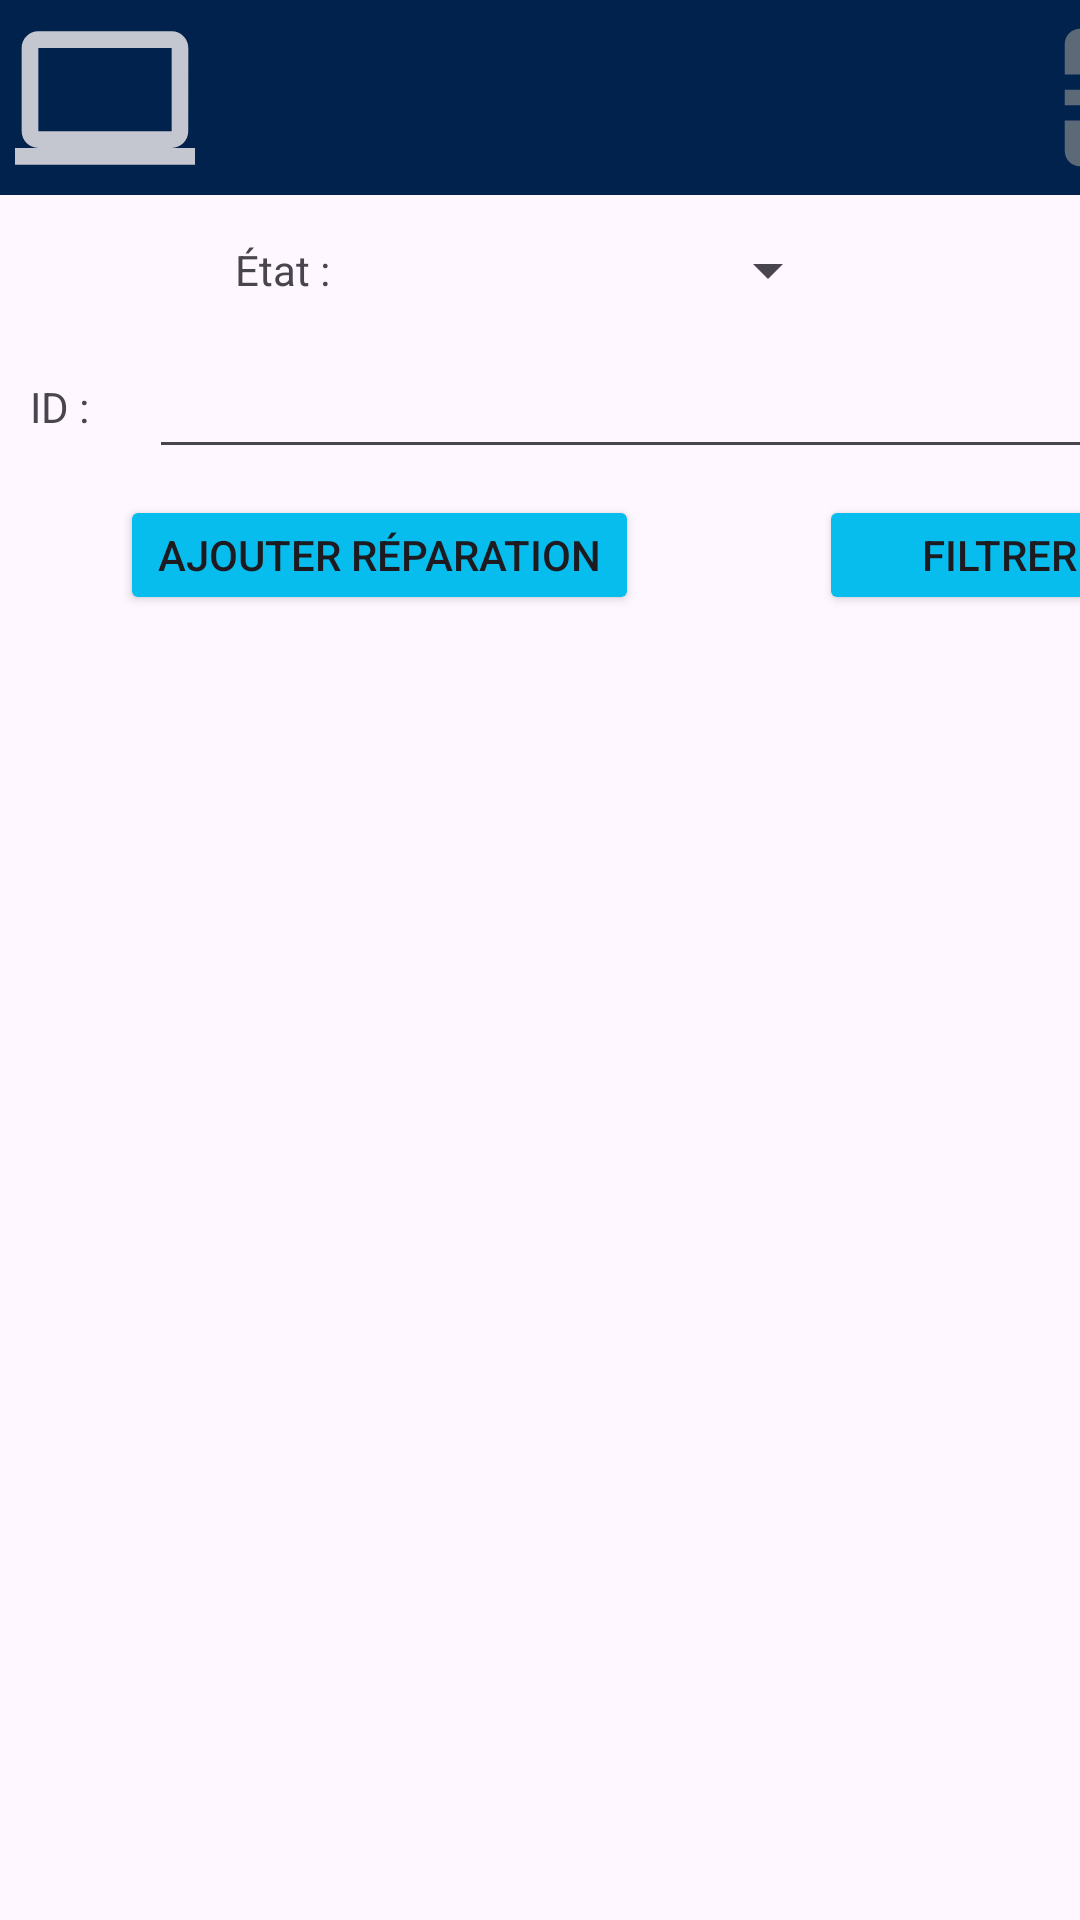

Layout XML and referenced resources for this Android screen:
<!-- AndroidManifest.xml: application theme Theme.ProjetIntegrateur -->
<!-- res/layout/activity_page_reparation.xml -->
<?xml version="1.0" encoding="utf-8"?>
<androidx.constraintlayout.widget.ConstraintLayout xmlns:android="http://schemas.android.com/apk/res/android"
    xmlns:app="http://schemas.android.com/apk/res-auto"
    xmlns:tools="http://schemas.android.com/tools"
    android:id="@+id/main"
    android:layout_width="match_parent"
    android:layout_height="match_parent"
    tools:context=".pageAjouterReparation">

    <LinearLayout
        android:layout_width="match_parent"
        android:layout_height="wrap_content"
        android:orientation="horizontal">

        <LinearLayout
            android:layout_width="400dp"
            android:layout_height="wrap_content"
            android:layout_marginLeft="10dp"
            android:orientation="vertical">

        </LinearLayout>

    </LinearLayout>

    <RelativeLayout
        android:layout_width="match_parent"
        android:layout_height="match_parent">


        <LinearLayout
            android:layout_width="match_parent"
            android:layout_height="match_parent"
            android:orientation="vertical">

            <include layout="@layout/page_header"/>

            <LinearLayout
                android:layout_width="match_parent"
                android:layout_height="602dp"
                android:orientation="vertical">

                <LinearLayout
                    android:layout_width="match_parent"
                    android:layout_height="wrap_content"
                    android:orientation="horizontal">

                    <LinearLayout
                        android:layout_width="400dp"
                        android:layout_height="wrap_content"
                        android:layout_marginLeft="10dp"
                        android:orientation="vertical">

                        <LinearLayout
                            android:layout_width="match_parent"
                            android:layout_height="50dp"
                            android:orientation="horizontal">

                            <TextView
                                android:layout_width="100dp"
                                android:layout_height="wrap_content"
                                android:layout_gravity="center_vertical"
                                android:text="@string/showEtat"
                                android:textAlignment="textEnd"
                                tools:ignore="RtlCompat" />

                            <Spinner
                                android:id="@+id/spinnerStatus"
                                android:layout_width="150dp"
                                android:layout_height="wrap_content"
                                android:layout_gravity="center_vertical"
                                android:layout_marginStart="20dp"
                                android:layout_marginLeft="20dp"></Spinner>

                            <TextView
                                android:id="@+id/viewStatus"
                                android:layout_width="wrap_content"
                                android:layout_height="45dp"
                                android:layout_gravity="center_vertical"
                                android:layout_marginLeft="20dp"
                                android:visibility="gone"></TextView>

                        </LinearLayout>

                        <LinearLayout
                            android:layout_width="match_parent"
                            android:layout_height="50dp"
                            android:orientation="horizontal">

                            <LinearLayout
                                android:layout_width="wrap_content"
                                android:layout_height="wrap_content"
                                android:orientation="horizontal"
                                android:visibility="visible">

                                <TextView
                                    android:layout_width="wrap_content"
                                    android:layout_height="wrap_content"
                                    android:layout_gravity="center_vertical"
                                    android:text="@string/showID"
                                    android:textAlignment="textEnd"
                                    tools:ignore="RtlCompat"></TextView>

                                <EditText
                                    android:id="@+id/editNom"
                                    android:layout_width="317dp"
                                    android:layout_height="wrap_content"
                                    android:layout_marginLeft="20dp"
                                    android:layout_weight="1"
                                    android:ems="10"
                                    android:inputType="text" />

                            </LinearLayout>

                        </LinearLayout>

                        <LinearLayout
                            android:layout_width="match_parent"
                            android:layout_height="wrap_content"
                            android:orientation="horizontal">

                            <Button
                                android:id="@+id/bouttonAjouterReparation"
                                android:layout_width="173dp"
                                android:layout_height="40dp"
                                android:layout_gravity="end"
                                android:layout_marginLeft="30dp"
                                android:text="@string/bouttonAjouterReparation"
                                android:textColor="@null"
                                android:theme="@style/bouttonLight" />

                            <Button
                                android:id="@+id/bouttonFiltrer"
                                android:layout_width="120dp"
                                android:layout_height="40dp"
                                android:layout_marginLeft="60dp"
                                android:text="@string/bouttonFiltrer"
                                android:textColor="@null"
                                android:theme="@style/bouttonLight" />

                        </LinearLayout>

                    </LinearLayout>

                </LinearLayout>

                <ListView
                    android:id="@+id/listReparation"
                    android:layout_width="match_parent"
                    android:dividerHeight="5dp"
                    android:layout_height="wrap_content">

                </ListView>

            </LinearLayout>

            <include layout="@layout/page_footer"/>

        </LinearLayout>
    </RelativeLayout>

</androidx.constraintlayout.widget.ConstraintLayout>
<!-- res/layout/page_header.xml (included above) -->
<?xml version="1.0" encoding="utf-8"?>
<androidx.constraintlayout.widget.ConstraintLayout xmlns:android="http://schemas.android.com/apk/res/android"
    xmlns:tools="http://schemas.android.com/tools"
    android:layout_width="match_parent"
    android:layout_height="65dp">

    <RelativeLayout
        android:layout_width="match_parent"
        android:layout_height="65dp"
        android:background="@color/navy"
        tools:ignore="MissingConstraints">

        <LinearLayout
            android:layout_width="match_parent"
            android:layout_height="65dp"
            android:background="@color/navy"
            android:orientation="horizontal"
            tools:ignore="MissingConstraints">

            <ImageView
                android:layout_width="60dp"
                android:layout_height="match_parent"
                android:layout_marginStart="5dp"
                android:src="@drawable/placeholder_minilogo">
            </ImageView>
            <TextView
                android:id="@+id/textHeader"
                android:layout_width="300dp"
                android:layout_height="match_parent"
                android:padding="10dp"
                android:text=""
                android:textAlignment="center"
                android:textSize="28sp"
                android:textColor="@color/white"/>

            <ImageButton
                android:id="@+id/butttonImage"
                android:layout_width="55dp"
                android:layout_height="55dp"
                android:layout_gravity="center_vertical"
                android:gravity="right"
                android:onClick="bRetour"
                android:background="@drawable/button_exit"
                android:layout_marginStart="-15dp">
            </ImageButton>

        </LinearLayout>
    </RelativeLayout>

</androidx.constraintlayout.widget.ConstraintLayout>
<!-- res/layout/page_footer.xml (included above) -->
<?xml version="1.0" encoding="utf-8"?>
<androidx.constraintlayout.widget.ConstraintLayout xmlns:android="http://schemas.android.com/apk/res/android"
    xmlns:tools="http://schemas.android.com/tools"
    android:layout_width="match_parent"
    android:layout_height="65dp">

    <RelativeLayout
        android:layout_width="match_parent"
        android:layout_height="65dp"
        android:background="@color/navy">

        <LinearLayout
            android:layout_width="match_parent"
            android:layout_height="match_parent"
            android:layout_alignParentBottom="true">

            <ImageButton
                android:layout_width="55dp"
                android:layout_height="55dp"
                android:layout_marginStart="15dp"
                android:layout_marginEnd="13dp"
                android:id="@+id/boutonFooter1"
                android:layout_gravity="center_vertical"
                android:background="@drawable/button_inventaire"
                android:onClick="bInit"/>

            <ImageButton
                android:layout_width="55dp"
                android:layout_height="55dp"
                android:layout_marginStart="15dp"
                android:layout_marginEnd="13dp"
                android:id="@+id/boutonFooter2"
                android:background="@drawable/button_compte"
                android:layout_gravity="center_vertical"
                android:onClick="bInit"/>

            <ImageButton
                android:layout_width="55dp"
                android:layout_height="55dp"
                android:layout_marginStart="15dp"
                android:layout_gravity="center_vertical"
                android:layout_marginEnd="13dp"
                android:id="@+id/boutonFooter3"
                android:background="@drawable/button_reparation"
                android:onClick="bInit"/>

            <ImageButton
                android:layout_width="55dp"
                android:layout_height="55dp"
                android:layout_marginStart="15dp"
                android:layout_marginEnd="13dp"
                android:id="@+id/boutonFooter4"
                android:layout_gravity="center_vertical"
                android:background="@drawable/button_panier"
                android:onClick="bInit"/>

            <ImageButton
                android:layout_width="55dp"
                android:layout_height="55dp"
                android:layout_marginStart="15dp"
                android:id="@+id/boutonFooter5"
                android:layout_gravity="center_vertical"
                android:background="@drawable/button_panier2"
                android:onClick="bInit"/>

        </LinearLayout>
    </RelativeLayout>
</androidx.constraintlayout.widget.ConstraintLayout>
<!-- resources referenced by this layout -->
<resources>
  <color name="navy">#00224D</color>
  <color name="white">#FFFFFFFF</color>
  <!-- drawable button_compte (drawable-anydpi) -->
  <vector xmlns:android="http://schemas.android.com/apk/res/android"
      android:width="24dp"
      android:height="24dp"
      android:viewportWidth="24"
      android:viewportHeight="24"
      android:tint="#737A81"
      android:alpha="0.8">
    <group android:scaleX="1.1111112"
        android:scaleY="1.1111112"
        android:translateX="-1.3333334"
        android:translateY="-1.3333334">
      <path
          android:fillColor="@android:color/white"
          android:pathData="M12,2C6.48,2 2,6.48 2,12s4.48,10 10,10s10,-4.48 10,-10S17.52,2 12,2zM12,6c1.93,0 3.5,1.57 3.5,3.5S13.93,13 12,13s-3.5,-1.57 -3.5,-3.5S10.07,6 12,6zM12,20c-2.03,0 -4.43,-0.82 -6.14,-2.88C7.55,15.8 9.68,15 12,15s4.45,0.8 6.14,2.12C16.43,19.18 14.03,20 12,20z"/>
    </group>
  </vector>
  <!-- drawable button_exit (drawable-anydpi) -->
  <vector xmlns:android="http://schemas.android.com/apk/res/android"
      android:width="24dp"
      android:height="24dp"
      android:viewportWidth="24"
      android:viewportHeight="24"
      android:tint="#737A81"
      android:alpha="0.8"
      android:autoMirrored="true">
    <group android:scaleX="1.1111112"
        android:scaleY="1.1111112"
        android:translateX="-1.3333334"
        android:translateY="-1.3333334">
      <path
          android:fillColor="@android:color/white"
          android:pathData="M10.09,15.59L11.5,17l5,-5 -5,-5 -1.41,1.41L12.67,11H3v2h9.67l-2.58,2.59zM19,3H5c-1.11,0 -2,0.9 -2,2v4h2V5h14v14H5v-4H3v4c0,1.1 0.89,2 2,2h14c1.1,0 2,-0.9 2,-2V5c0,-1.1 -0.9,-2 -2,-2z"/>
    </group>
  </vector>
  <!-- drawable button_inventaire (drawable-anydpi) -->
  <vector xmlns:android="http://schemas.android.com/apk/res/android"
      android:width="24dp"
      android:height="24dp"
      android:viewportWidth="24"
      android:viewportHeight="24"
      android:tint="#737A81"
      android:alpha="0.8"
      android:autoMirrored="true">
    <group android:scaleX="1.1111112"
        android:scaleY="1.1111112"
        android:translateX="-1.3333334"
        android:translateY="-1.3333334">
      <path
          android:fillColor="@android:color/white"
          android:pathData="M3,13h2v-2L3,11v2zM3,17h2v-2L3,15v2zM3,9h2L5,7L3,7v2zM7,13h14v-2L7,11v2zM7,17h14v-2L7,15v2zM7,7v2h14L21,7L7,7z"/>
    </group>
  </vector>
  <!-- drawable placeholder_minilogo (drawable-anydpi) -->
  <vector xmlns:android="http://schemas.android.com/apk/res/android"
      android:width="24dp"
      android:height="24dp"
      android:viewportWidth="24"
      android:viewportHeight="24"
      android:tint="#F6F0F0"
      android:alpha="0.8">
    <group android:scaleX="1.1111112"
        android:scaleY="1.1111112"
        android:translateX="-1.3333334"
        android:translateY="-1.3333334">
      <path
          android:fillColor="@android:color/white"
          android:pathData="M20,18c1.1,0 1.99,-0.9 1.99,-2L22,6c0,-1.1 -0.9,-2 -2,-2H4c-1.1,0 -2,0.9 -2,2v10c0,1.1 0.9,2 2,2H0v2h24v-2h-4zM4,6h16v10H4V6z"/>
    </group>
  </vector>
  <string name="bouttonAjouterReparation">Ajouter Réparation</string>
  <string name="bouttonFiltrer">Filtrer</string>
  <string name="showEtat">État : </string>
  <string name="showID">ID : </string>
  <style name="bouttonLight" parent="android:Widget.Button">
          <item name="android:backgroundTint">@color/cyan</item>
          <item name="android:textColor">@color/black</item>
          <item name="android:textSize">14sp</item>
      </style>
  <style name="Theme.ProjetIntegrateur" parent="Base.Theme.ProjetIntegrateur" />
  <color name="cyan">#07BDEE</color>
  <color name="black">#FF000000</color>
  <style name="Base.Theme.ProjetIntegrateur" parent="Theme.Material3.DayNight.NoActionBar">
          
          
      </style>
</resources>
